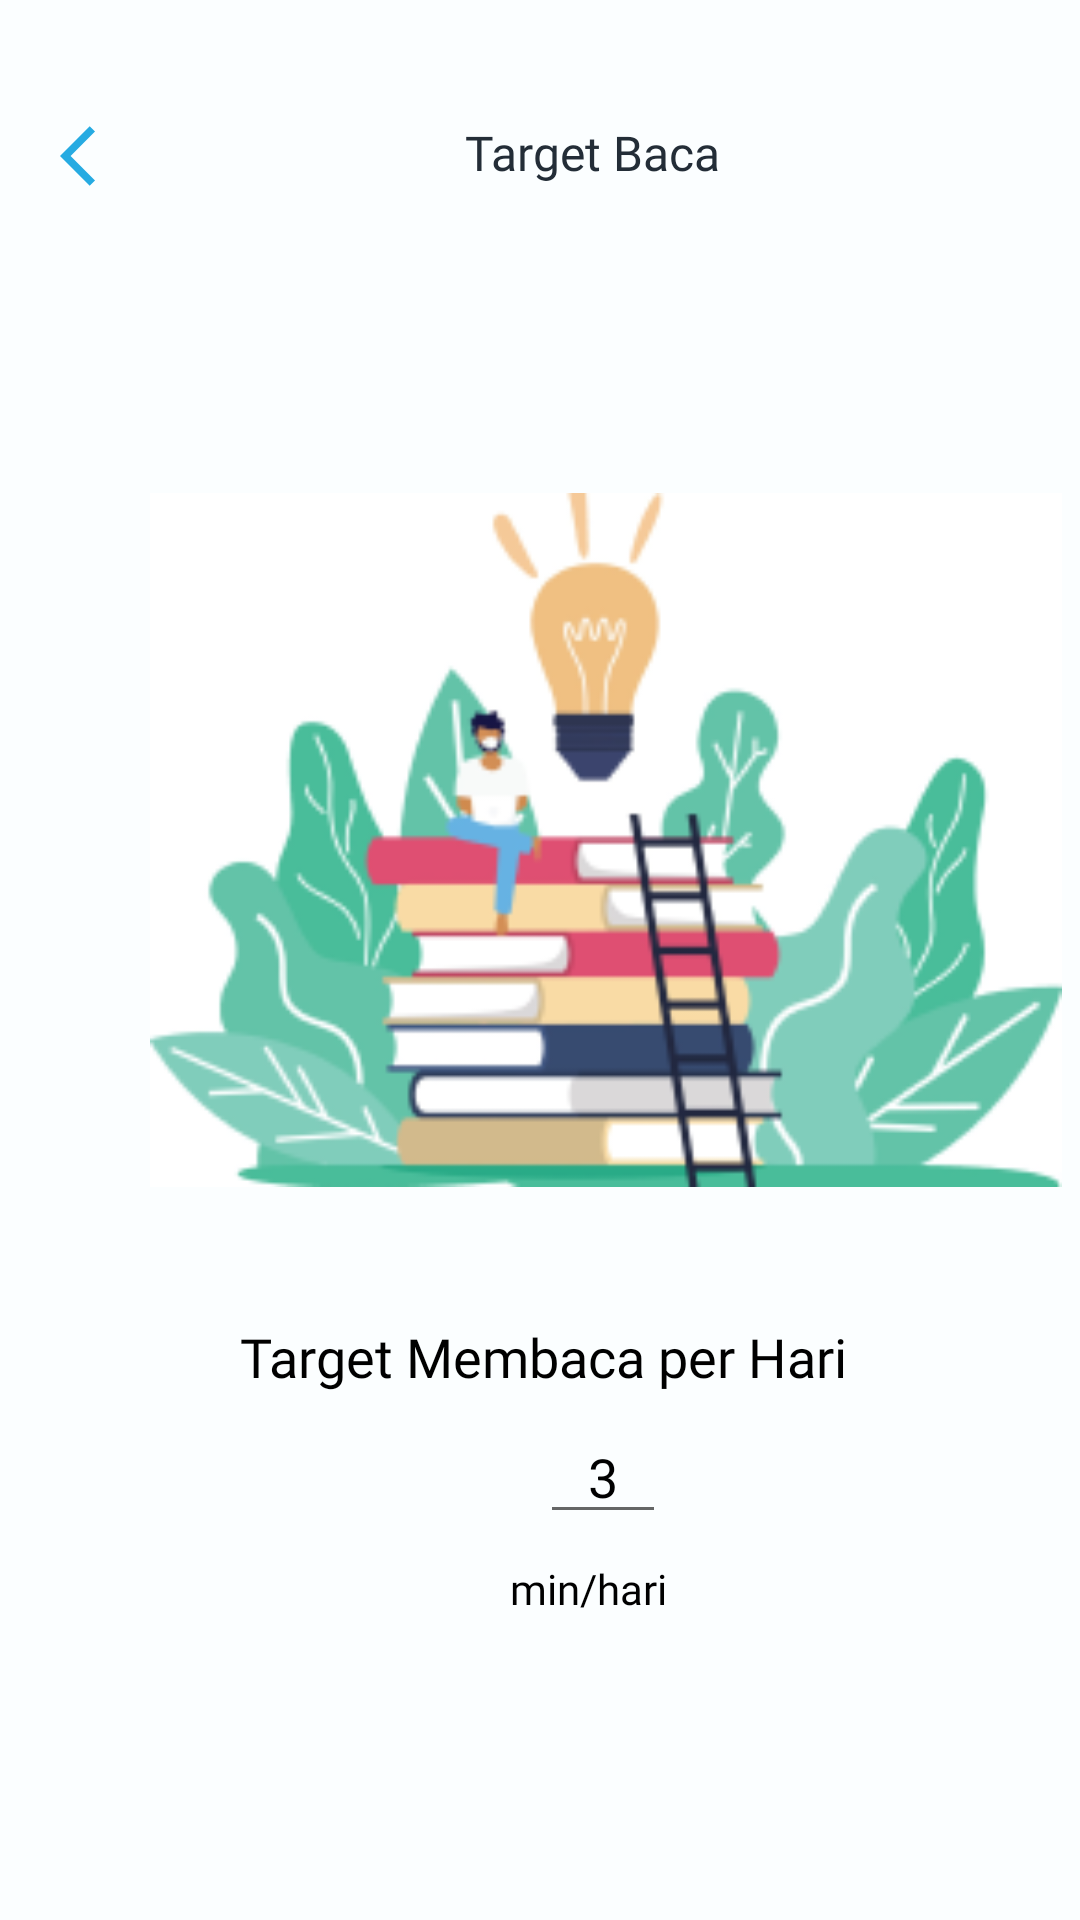

Android layout source for this screen:
<!-- AndroidManifest.xml: application theme AppTheme -->
<!-- res/layout/activity_screen_target_baca.xml -->
<?xml version="1.0" encoding="utf-8"?>
<RelativeLayout xmlns:android="http://schemas.android.com/apk/res/android"
    xmlns:app="http://schemas.android.com/apk/res-auto"
    xmlns:tools="http://schemas.android.com/tools"
    android:layout_width="match_parent"
    android:layout_height="match_parent"
    android:background="@drawable/background_all"
    tools:context=".MenuProfil.ScreenTargetBaca">

    <LinearLayout
        android:layout_width="match_parent"
        android:layout_height="wrap_content"
        android:layout_marginTop="30dp"
        android:orientation="vertical"/>

    <ImageView
        android:id="@+id/back"
        android:layout_width="wrap_content"
        android:layout_height="wrap_content"
        android:layout_marginLeft="20dp"
        android:layout_marginTop="40dp"
        android:src="@drawable/ic_baseline_arrow_back" />

    <TextView
        android:layout_width="wrap_content"
        android:layout_height="wrap_content"
        android:layout_marginLeft="155dp"
        android:layout_marginTop="40dp"
        android:fontFamily="@font/poppins_semibold"
        android:text="Target Baca"
        android:textColor="#232D37"
        android:textSize="16dp">

    </TextView>

    <ImageView
        android:layout_width="304dp"
        android:layout_height="560dp"
        android:src="@drawable/target_baca"
        android:layout_marginLeft="50dp" />

    <TextView
        android:layout_width="match_parent"
        android:layout_height="match_parent"
        android:layout_marginLeft="80dp"
        android:layout_marginTop="440dp"
        android:fontFamily="@font/poppinsbold"
        android:text="Target Membaca per Hari"
        android:textSize="18dp"
        android:textColor="#000"/>

    <EditText
        android:id="@+id/minReadPerDays"
        android:layout_width="wrap_content"
        android:layout_height="wrap_content"
        android:layout_marginLeft="180dp"
        android:layout_marginTop="470dp"
        android:ems="2"
        android:inputType="textPersonName"
        android:text="3"
        android:textAlignment="center"
        android:textColor="#000" />

    <TextView
        android:layout_width="wrap_content"
        android:layout_height="wrap_content"
        android:layout_marginLeft="170dp"
        android:layout_marginTop="520dp"
        android:fontFamily="@font/poppinsbold"
        android:text="min/hari"
        android:textColor="#000"/>

</RelativeLayout>
<!-- resources referenced by this layout -->
<resources>
  <!-- drawable background_all: png bitmap (drawable, 2296 bytes) -->
  <!-- drawable ic_baseline_arrow_back (drawable) -->
  <vector android:autoMirrored="true" android:height="24dp"
      android:tint="#26ABE2" android:viewportHeight="24"
      android:viewportWidth="24" android:width="24dp" xmlns:android="http://schemas.android.com/apk/res/android">
      <path android:fillColor="@android:color/white" android:pathData="M11.67,3.87L9.9,2.1 0,12l9.9,9.9 1.77,-1.77L3.54,12z"/>
  </vector>
  <!-- drawable target_baca: png bitmap (drawable-v24, 30510 bytes) -->
</resources>
